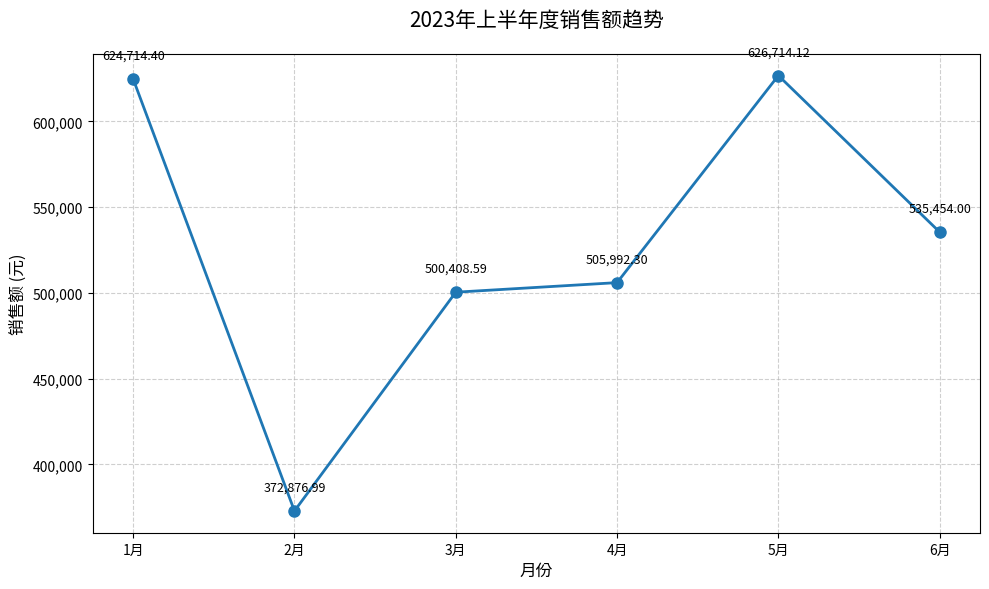

Here is the Python script that generated this plot:
import matplotlib.pyplot as plt
import matplotlib.ticker as ticker

# 数据准备
months = ['1月', '2月', '3月', '4月', '5月', '6月']
sales = [624714.4, 372876.99, 500408.59, 505992.3, 626714.12, 535454]

# 创建图表
plt.figure(figsize=(10, 6), dpi=100)
plt.plot(months, sales, marker='o', linestyle='-', color='#1f77b4', linewidth=2, markersize=8)

# 添加标题和标签
plt.title('2023年上半年度销售额趋势', fontsize=15, pad=20)
plt.xlabel('月份', fontsize=12)
plt.ylabel('销售额 (元)', fontsize=12)

# 格式化Y轴显示（每100,000显示刻度）
plt.gca().yaxis.set_major_formatter(ticker.FuncFormatter(lambda x, pos: '{:,.0f}'.format(x)))
plt.grid(True, linestyle='--', alpha=0.6)

# 在每个数据点上添加数值标签
for x, y in zip(months, sales):
    plt.text(x, y+10000, f'{y:,.2f}', ha='center', va='bottom', fontsize=9)

# 调整布局
plt.tight_layout()

# 显示图表
plt.show()